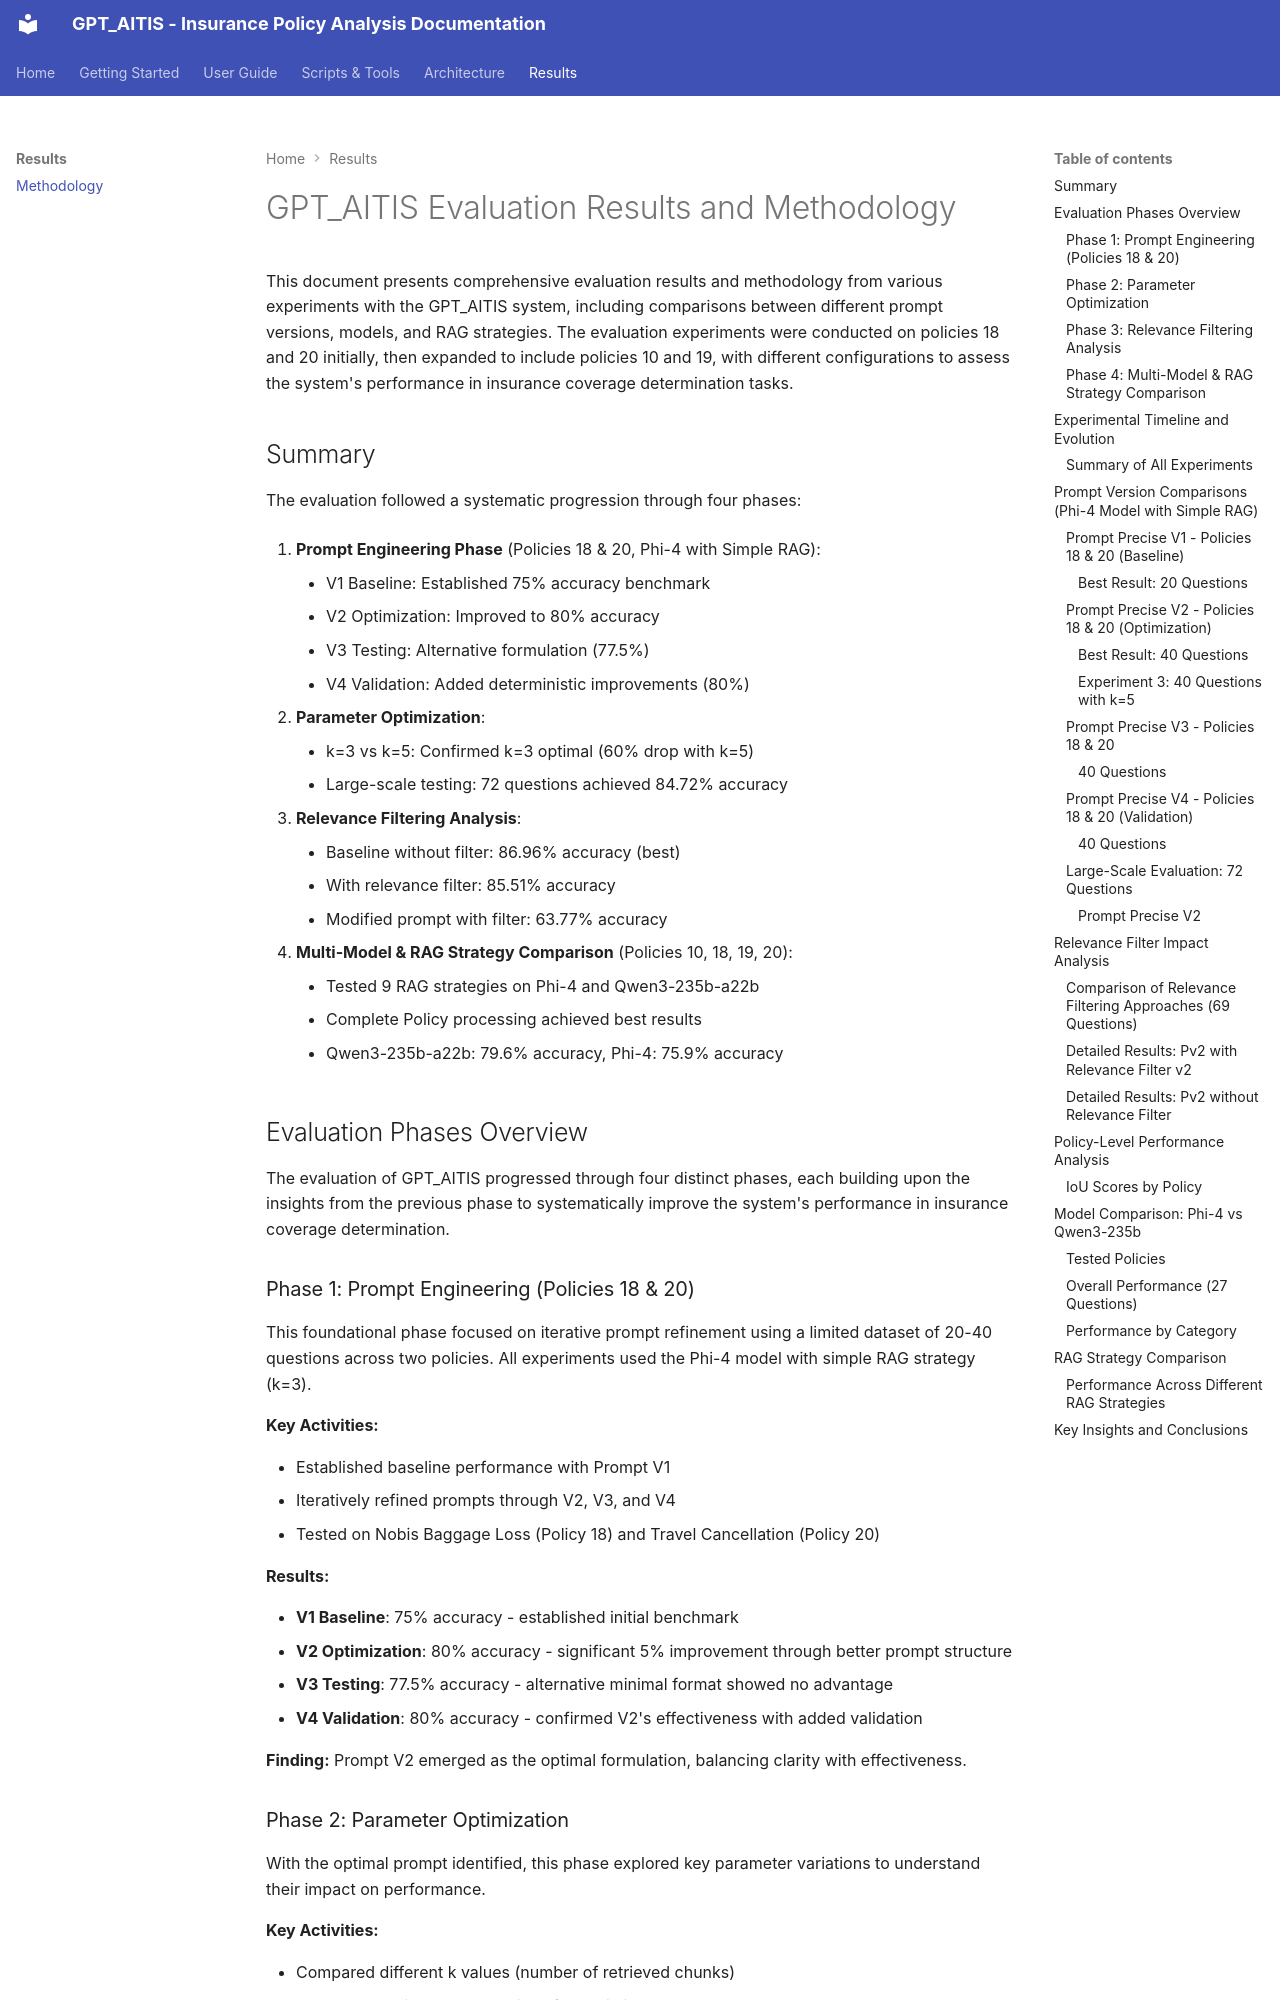

repository: jean3P/GPT_AITIS · page: results/methodology/index.html · generator: mkdocs

# GPT_AITIS Evaluation Results and Methodology

This document presents comprehensive evaluation results and methodology from various experiments with the GPT_AITIS system, including comparisons between different prompt versions, models, and RAG strategies. The evaluation experiments were conducted on policies 18 and 20 initially, then expanded to include policies 10 and 19, with different configurations to assess the system's performance in insurance coverage determination tasks.

## Summary

The evaluation followed a systematic progression through four phases:

1. **Prompt Engineering Phase** (Policies 18 & 20, Phi-4 with Simple RAG):
    - V1 Baseline: Established 75% accuracy benchmark
    - V2 Optimization: Improved to 80% accuracy 
    - V3 Testing: Alternative formulation (77.5%)
    - V4 Validation: Added deterministic improvements (80%)

2. **Parameter Optimization**:
    - k=3 vs k=5: Confirmed k=3 optimal (60% drop with k=5)
    - Large-scale testing: 72 questions achieved 84.72% accuracy

3. **Relevance Filtering Analysis**:
    - Baseline without filter: 86.96% accuracy (best)
    - With relevance filter: 85.51% accuracy
    - Modified prompt with filter: 63.77% accuracy

4. **Multi-Model & RAG Strategy Comparison** (Policies 10, 18, 19, 20):
    - Tested 9 RAG strategies on Phi-4 and Qwen3-235b-a22b
    - Complete Policy processing achieved best results
    - Qwen3-235b-a22b: 79.6% accuracy, Phi-4: 75.9% accuracy

## Evaluation Phases Overview

The evaluation of GPT_AITIS progressed through four distinct phases, each building upon the insights from the previous phase to systematically improve the system's performance in insurance coverage determination.

### Phase 1: Prompt Engineering (Policies 18 & 20)

This foundational phase focused on iterative prompt refinement using a limited dataset of 20-40 questions across two policies. All experiments used the Phi-4 model with simple RAG strategy (k=3).

**Key Activities:**

- Established baseline performance with Prompt V1
- Iteratively refined prompts through V2, V3, and V4
- Tested on Nobis Baggage Loss (Policy 18) and Travel Cancellation (Policy 20)

**Results:**

- **V1 Baseline**: 75% accuracy - established initial benchmark
- **V2 Optimization**: 80% accuracy - significant 5% improvement through better prompt structure
- **V3 Testing**: 77.5% accuracy - alternative minimal format showed no advantage
- **V4 Validation**: 80% accuracy - confirmed V2's effectiveness with added validation

**Finding:** Prompt V2 emerged as the optimal formulation, balancing clarity with effectiveness.
